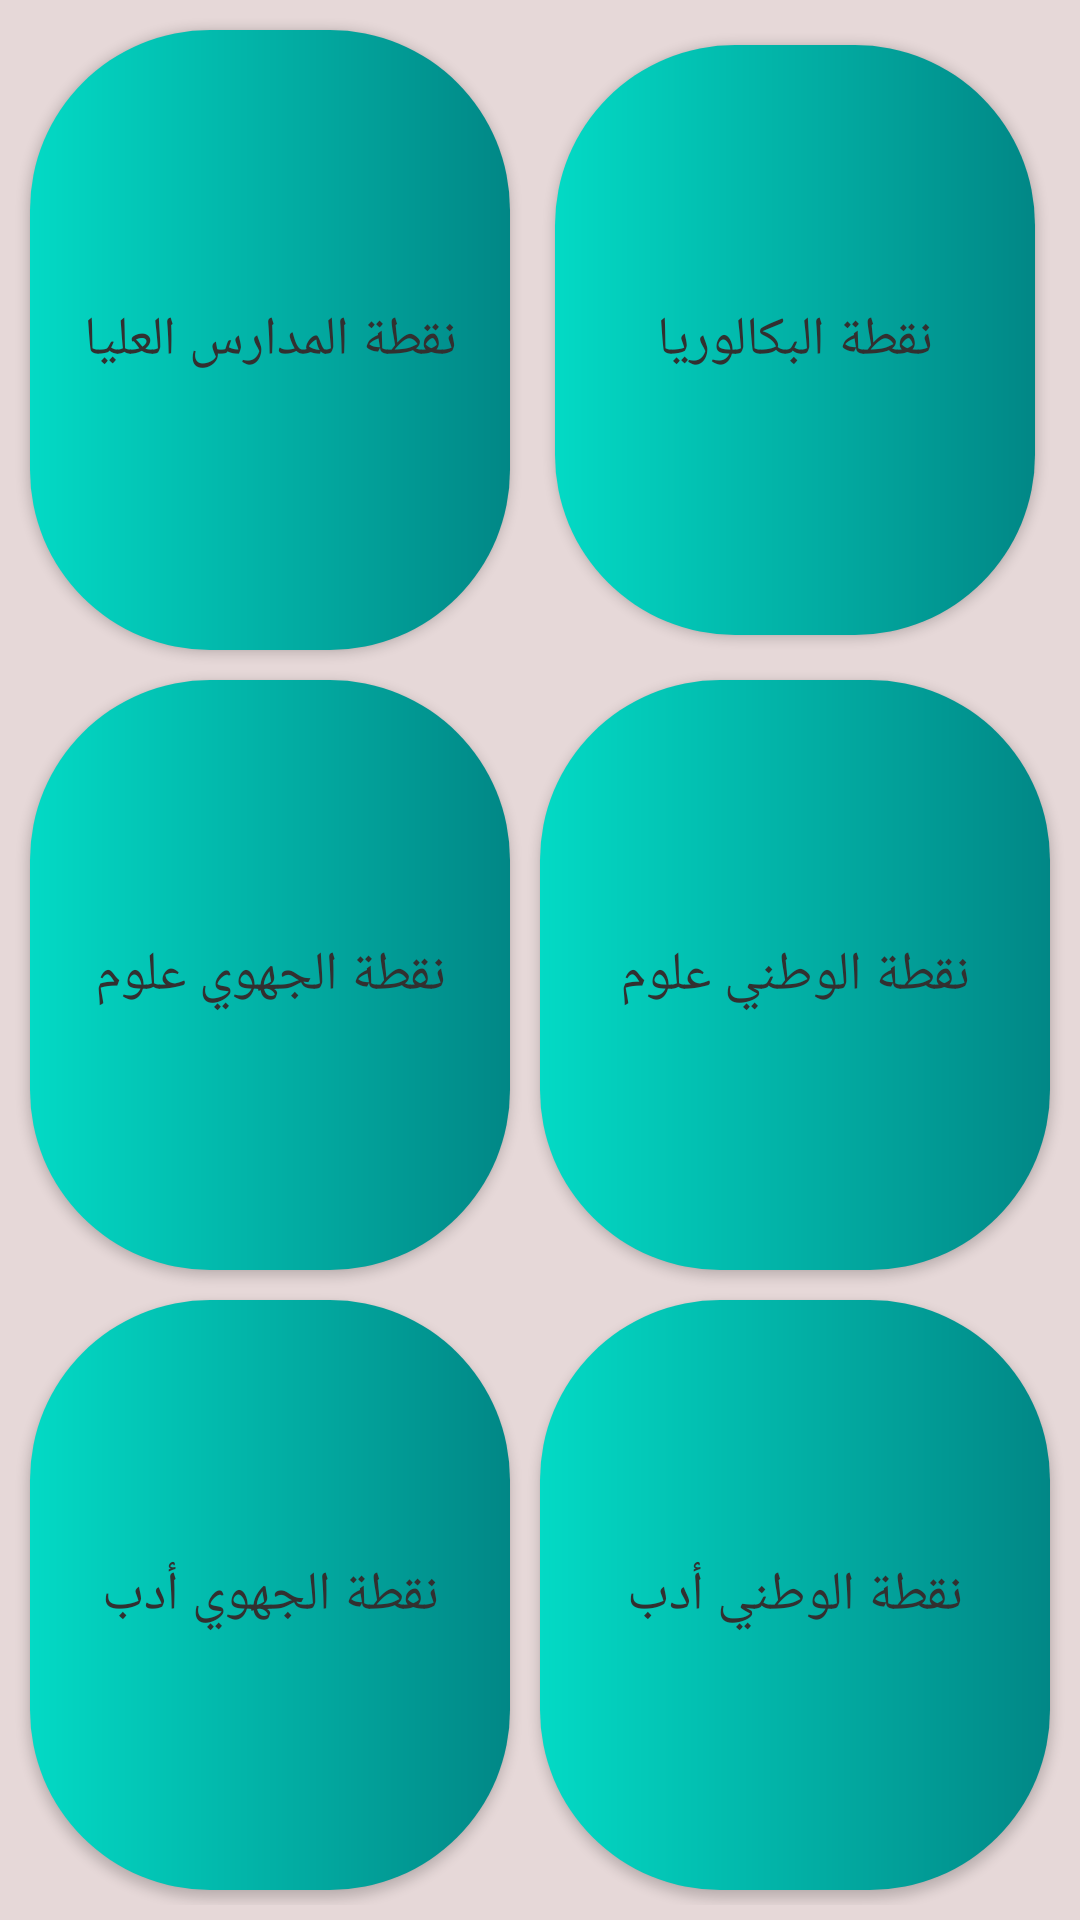

Here is an Android app screen rendered from its layout file. Give the layout XML and the strings, colors and styles it references.
<!-- AndroidManifest.xml: application theme Theme.BAC_Note -->
<!-- res/layout/activity_main.xml -->
<?xml version="1.0" encoding="utf-8"?>
<androidx.constraintlayout.widget.ConstraintLayout xmlns:android="http://schemas.android.com/apk/res/android"
    xmlns:app="http://schemas.android.com/apk/res-auto"
    xmlns:tools="http://schemas.android.com/tools"
    android:layout_width="match_parent"
    android:layout_height="match_parent"
    android:background="@color/neartowhite"
    tools:context=".MainActivity">


    <LinearLayout
        android:id="@+id/linearlayoutonst"
        android:layout_width="match_parent"
        android:layout_height="match_parent"
        android:orientation="vertical">

        <GridLayout
            android:layout_width="match_parent"
            android:layout_height="match_parent"
            android:layout_margin="5dp"
            android:columnCount="2"
            android:rowCount="3">


            <Button
                android:id="@+id/shool_note"
                android:layout_width="0dp"
                android:layout_height="0dp"
                android:layout_row="0"
                android:layout_rowWeight="1"
                android:layout_column="0"
                android:layout_columnWeight="1"
                android:layout_margin="5dp"
                android:background="@drawable/shapebutton"
                android:onClick="NextActivity"
                android:text="@string/hightschool_note"
                android:textColor="@color/gray"
                android:textSize="@dimen/main_xmt_btnsize" />

            <Button

                android:id="@+id/bac_note"
                android:layout_width="0dp"
                android:layout_height="0dp"
                android:layout_row="0"
                android:layout_rowWeight="1"
                android:layout_column="1"
                android:layout_columnWeight="1"
                android:layout_margin="10dp"
                android:background="@drawable/shapebutton"
                android:onClick="NextActivity"
                android:text="@string/bac_note"
                android:textColor="@color/gray"
                android:textSize="@dimen/main_xmt_btnsize" />

            <Button

                android:id="@+id/regiscien_note"
                android:layout_width="0dp"
                android:layout_height="0dp"
                android:layout_rowWeight="1"
                android:layout_columnWeight="1"
                android:layout_margin="5dp"
                android:background="@drawable/shapebutton"
                android:onClick="NextActivity"
                android:text="@string/regionalscience_note"
                android:textColor="@color/gray"
                android:textSize="@dimen/main_xmt_btnsize" />

            <Button
                android:id="@+id/natisci_note"
                android:layout_width="0dp"
                android:layout_height="0dp"
                android:layout_rowWeight="1"
                android:layout_columnWeight="1"
                android:layout_margin="5dp"
                android:background="@drawable/shapebutton"
                android:onClick="NextActivity"
                android:text="@string/nationalscience_note"
                android:textColor="@color/gray"
                android:textSize="@dimen/main_xmt_btnsize" />

            <Button
                android:id="@+id/regilett_note"
                android:layout_width="0dp"
                android:layout_height="0dp"
                android:layout_rowWeight="1"
                android:layout_columnWeight="1"
                android:layout_margin="5dp"
                android:background="@drawable/shapebutton"
                android:onClick="NextActivity"
                android:text="@string/regionallettre_note"
                android:textColor="@color/gray"
                android:textSize="@dimen/main_xmt_btnsize" />

            <Button

                android:id="@+id/natiolett_note"
                android:layout_width="0dp"
                android:layout_height="0dp"
                android:layout_rowWeight="1"
                android:layout_columnWeight="1"
                android:layout_margin="5dp"
                android:background="@drawable/shapebutton"
                android:onClick="NextActivity"
                android:text="@string/nationalettre_note"
                android:textColor="@color/gray"
                android:textSize="@dimen/main_xmt_btnsize" />
        </GridLayout>
    </LinearLayout>
</androidx.constraintlayout.widget.ConstraintLayout>
<!-- resources referenced by this layout -->
<resources>
  <color name="gray">#323030</color>
  <color name="neartowhite">#E6D8D8</color>
  <dimen name="main_xmt_btnsize">18sp</dimen>
  <!-- drawable shapebutton (drawable) -->
  <?xml version="1.0" encoding="utf-8"?>
  <shape xmlns:android="http://schemas.android.com/apk/res/android"
      android:shape="rectangle">
      <gradient
          android:startColor="@color/teal_200"
          android:endColor="@color/teal_700"
          >
  
      </gradient>
      <corners
         android:radius="60dp">
  
      </corners>
  
  </shape>
  <string name="bac_note">نقطة البكالوريا</string>
  <string name="hightschool_note">نقطة المدارس العليا</string>
  <string name="nationalettre_note">نقطة الوطني أدب</string>
  <string name="nationalscience_note">نقطة الوطني علوم</string>
  <string name="regionallettre_note">نقطة الجهوي أدب</string>
  <string name="regionalscience_note"> نقطة الجهوي علوم</string>
  <style name="Theme.BAC_Note" parent="Theme.MaterialComponents.DayNight.DarkActionBar">
          
          <item name="colorPrimary">@color/teal_700</item>
          <item name="colorPrimaryVariant">@color/gray</item>
          <item name="colorOnPrimary">@color/teal_200</item>
          
          <item name="colorSecondary">@color/teal_200</item>
          <item name="colorSecondaryVariant">@color/teal_700</item>
          <item name="colorOnSecondary">@color/black</item>
          
          <item name="android:statusBarColor" tools:targetApi="l">?attr/colorPrimaryVariant</item>
          
      </style>
  <color name="teal_200">#FF03DAC5</color>
  <color name="teal_700">#FF018786</color>
  <color name="black">#FF000000</color>
</resources>
